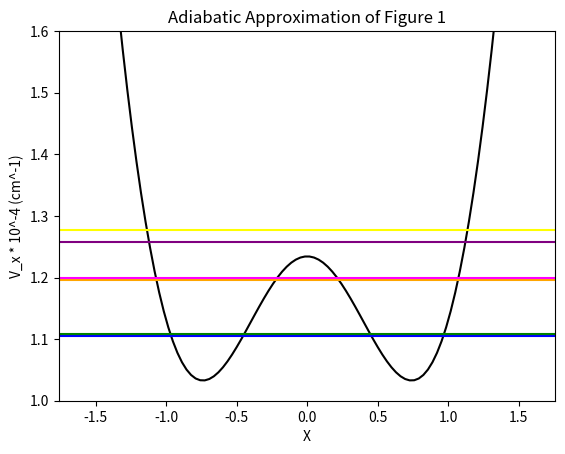

Write the Python code that produced this figure.
import matplotlib.pyplot as plt
import numpy as np


"PROBLEM 1 B"

a = 0.060503  *219474 *10**(-4)
b = 0.008453 *219474  *10**(-4)
c = 1.1954
v0 = 0.05624 *219474  *10**(-4)
w0 = 0.015001
# alpha = 6
# n = 2
mass = 4665.664

# 100 linearly spaced numbers
x = np.linspace(-1.6, 1.6, 100)

# the function, which is y = x^2 here
# n = np.arange(5)
y1 = 0.5*a*(x**2) + 0.5*b*(x**4) + v0*np.exp(-c*(x**2)) 



# setting the axes at the centre
fig = plt.figure()


plt.plot(x,y1, 'black')
plt.axhline(y=1.10505278, color='blue', linestyle='-')
plt.axhline(y=1.10766791, color='green', linestyle='-')
plt.axhline(y=1.19579544, color='orange', linestyle='-')
plt.axhline(y=1.19964038, color='magenta', linestyle='-')
plt.axhline(y=1.2571796, color='purple', linestyle='-')
plt.axhline(y=1.27657634, color='yellow', linestyle='-')




plt.ylim(1, 1.6)
plt.title("Adiabatic Approximation of Figure 1")
plt.xlabel('X')
plt.ylabel('V_x * 10^-4 (cm^-1)')
# [1.12186085 1.12292204 1.23491096 1.2495012  1.30145697 1.34287861
#  1.7187569  1.84831808 2.78041431 2.89088006]
#1.10505278 1.10766791 1.19579544 1.19964038 1.25717965 1.27657634
# show the plot
plt.show()
